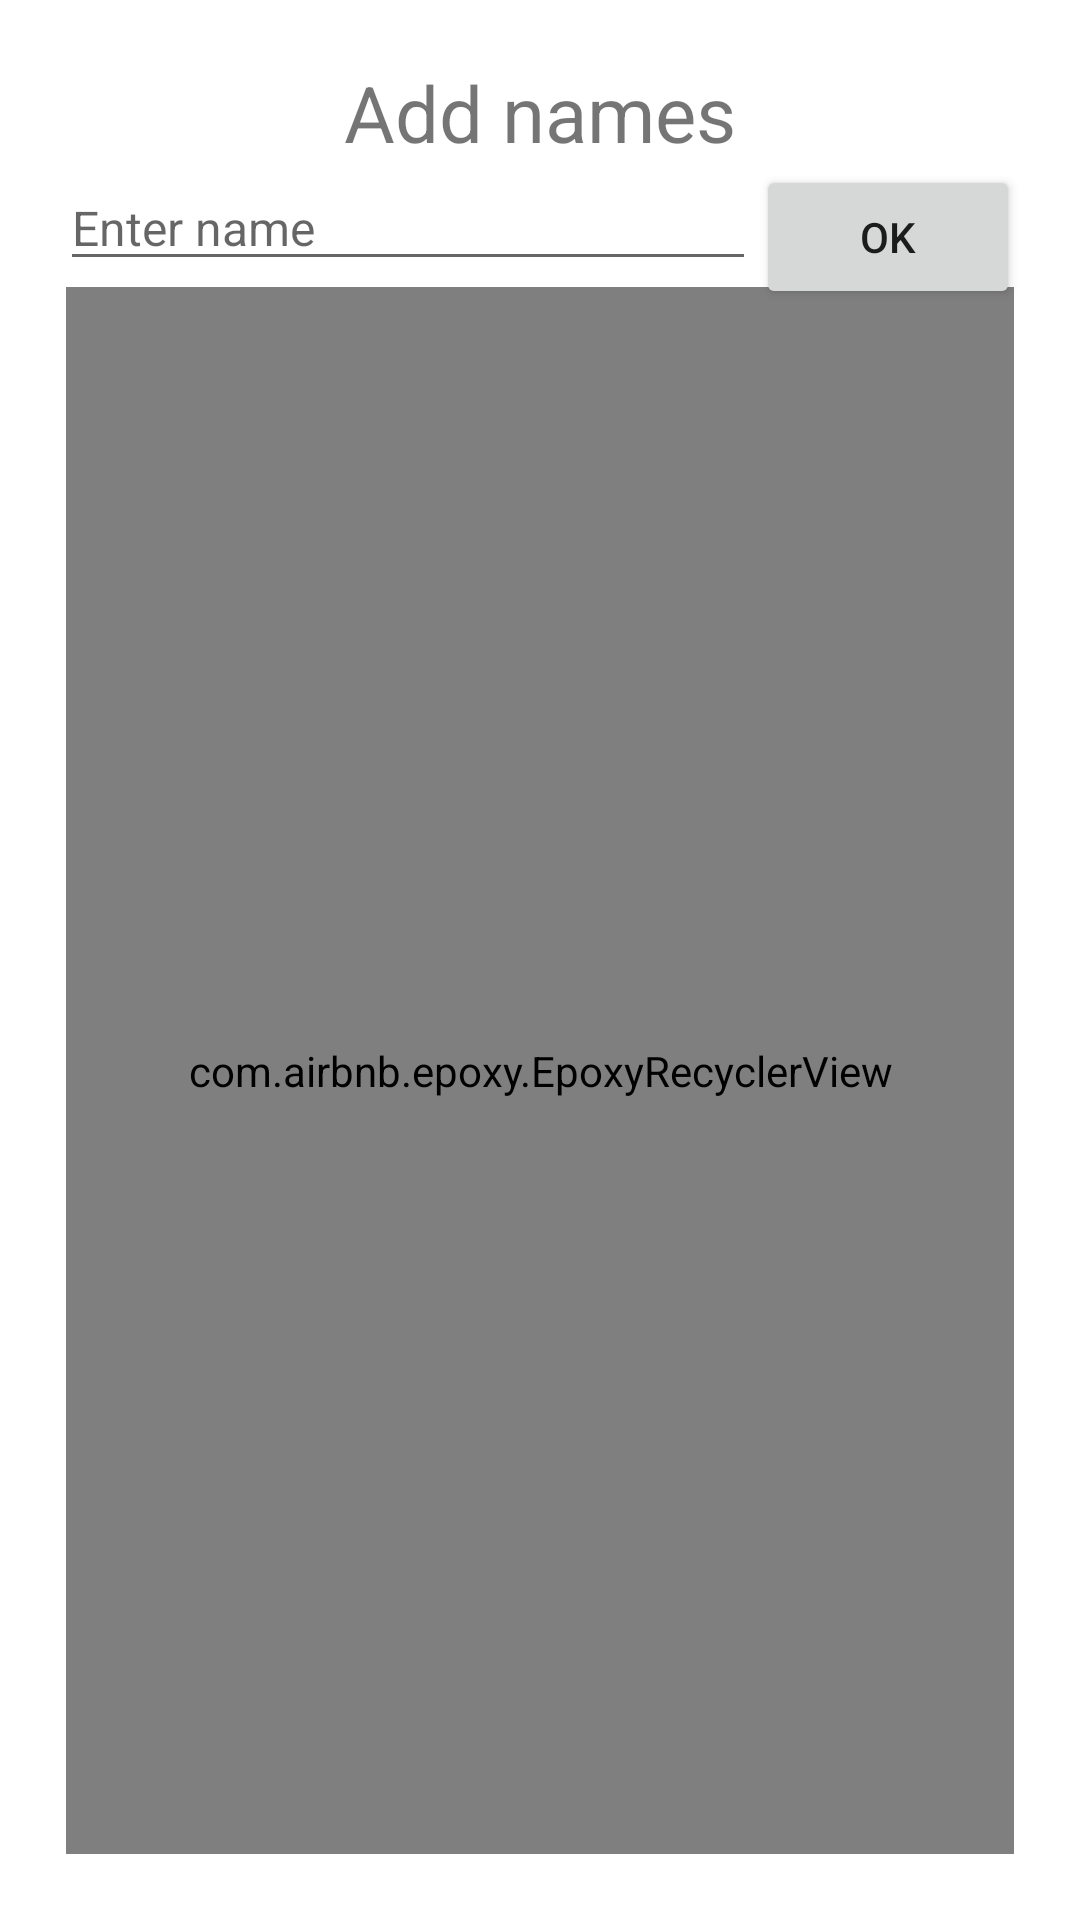

Here is an Android app screen rendered from its layout file. Give the layout XML and the strings, colors and styles it references.
<!-- AndroidManifest.xml: application theme Theme.MyApplication_epoxy -->
<!-- res/layout/activity_main.xml -->
<?xml version="1.0" encoding="utf-8"?>
<androidx.constraintlayout.widget.ConstraintLayout
    xmlns:android="http://schemas.android.com/apk/res/android"
    xmlns:app="http://schemas.android.com/apk/res-auto"
    xmlns:tools="http://schemas.android.com/tools"
    android:layout_width="match_parent"
    android:layout_height="match_parent"
    android:padding="20dp"
    tools:context=".MainActivity">

    <TextView
        android:id="@+id/main_activity_title"
        android:layout_width="wrap_content"
        android:layout_height="wrap_content"
        android:text="Add names"
        android:textSize="26dp" app:layout_constraintBottom_toTopOf="@id/main_activity_input_names"
        app:layout_constraintLeft_toLeftOf="parent"
        app:layout_constraintRight_toRightOf="parent"
        app:layout_constraintTop_toTopOf="parent" />

    <EditText
        android:id="@+id/main_activity_input_names"
        android:layout_width="0dp"
        android:layout_height="wrap_content"
        android:hint="Enter name"
        android:inputType="text"
        android:maxLines="1"
        android:textSize="16dp"
        app:layout_constraintBottom_toTopOf="@id/main_activity_raffle_rv"
        app:layout_constraintEnd_toStartOf="@id/main_activity_ok_btn"
        app:layout_constraintStart_toStartOf="parent"
        app:layout_constraintTop_toBottomOf="@id/main_activity_title" />

    <Button
        android:id="@+id/main_activity_ok_btn"
        android:layout_width="0dp"
        android:layout_height="wrap_content"
        android:text="OK"
        app:layout_constraintEnd_toEndOf="parent"
        app:layout_constraintTop_toBottomOf="@id/main_activity_title"         />

    <com.airbnb.epoxy.EpoxyRecyclerView
        android:id="@+id/main_activity_raffle_rv"
        android:layout_width="0dp"
        android:layout_height="0dp"
        android:layout_margin="2dp"
        app:layout_constraintBottom_toBottomOf="parent"
        app:layout_constraintEnd_toEndOf="parent"
        app:layout_constraintStart_toStartOf="parent"
        app:layout_constraintTop_toBottomOf="@id/main_activity_input_names" />

</androidx.constraintlayout.widget.ConstraintLayout>
<!-- resources referenced by this layout -->
<resources>
  <style name="Theme.MyApplication_epoxy" parent="Theme.MaterialComponents.DayNight.DarkActionBar">
          
          <item name="colorPrimary">@color/purple_500</item>
          <item name="colorPrimaryVariant">@color/purple_700</item>
          <item name="colorOnPrimary">@color/white</item>
          
          <item name="colorSecondary">@color/teal_200</item>
          <item name="colorSecondaryVariant">@color/teal_700</item>
          <item name="colorOnSecondary">@color/black</item>
          
          <item name="android:statusBarColor" tools:targetApi="l">?attr/colorPrimaryVariant</item>
          
      </style>
  <!-- not gathered from this repository: default colours our renderer supplied (Android Studio template values) -->
  <color name="purple_500">#FF6200EE</color>
  <color name="purple_700">#FF3700B3</color>
  <color name="teal_200">#FF03DAC5</color>
  <color name="teal_700">#FF018786</color>
  <color name="black">#FF000000</color>
  <color name="white">#FFFFFFFF</color>
</resources>
